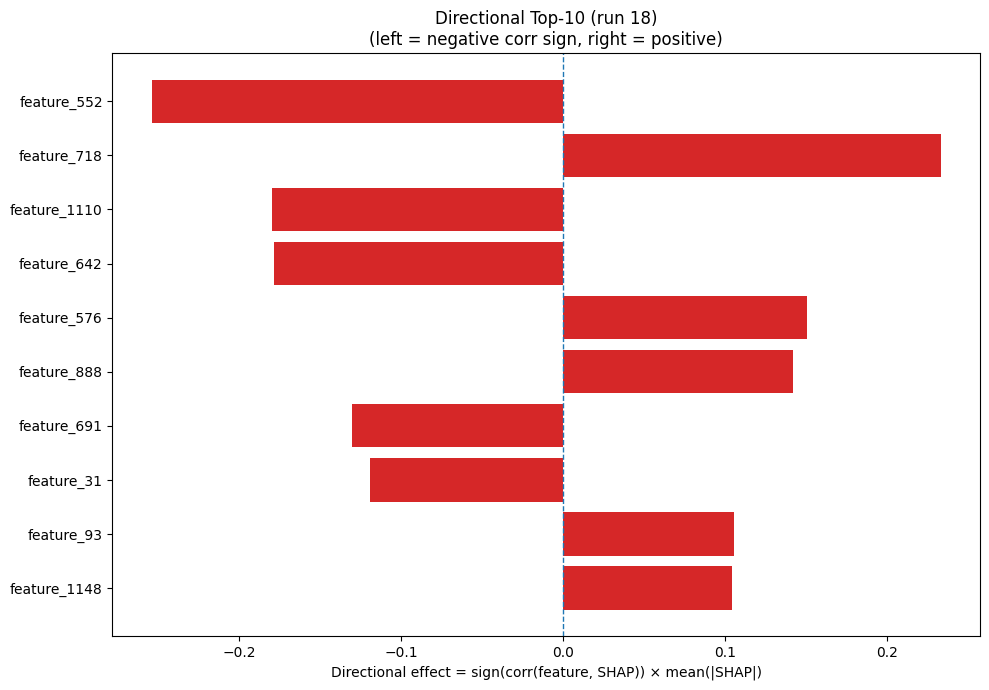

Values plotted in this chart, from the file beside it:
Index, Feature, CorrSign, MeanAbsSHAP, DirectionalEffect
552, feature_552, -1.0, 0.2536, -0.2536
718, feature_718, 1.0, 0.233, 0.233
1110, feature_1110, -1.0, 0.1798, -0.1798
642, feature_642, -1.0, 0.1785, -0.1785
576, feature_576, 1.0, 0.1507, 0.1507
888, feature_888, 1.0, 0.142, 0.142
691, feature_691, -1.0, 0.13, -0.13
31, feature_31, -1.0, 0.1193, -0.1193
93, feature_93, 1.0, 0.1053, 0.1053
1148, feature_1148, 1.0, 0.1046, 0.1046
617, feature_617, 1.0, 0.08428, 0.08428
631, feature_631, 1.0, 0.08391, 0.08391
658, feature_658, -1.0, 0.08381, -0.08381
16, feature_16, 1.0, 0.08316, 0.08316
958, feature_958, -1.0, 0.07598, -0.07598
786, feature_786, -1.0, 0.06766, -0.06766
577, feature_577, -1.0, 0.06311, -0.06311
18, feature_18, -1.0, 0.06259, -0.06259
1218, feature_1218, -1.0, 0.05961, -0.05961
15, feature_15, -1.0, 0.05634, -0.05634
1165, feature_1165, 1.0, 0.05481, 0.05481
732, feature_732, -1.0, 0.05452, -0.05452
243, feature_243, 1.0, 0.05384, 0.05384
938, feature_938, 1.0, 0.0527, 0.0527
1097, feature_1097, -1.0, 0.05061, -0.05061
779, feature_779, -1.0, 0.05039, -0.05039
963, feature_963, -1.0, 0.0478, -0.0478
290, feature_290, -1.0, 0.04592, -0.04592
422, feature_422, -1.0, 0.04365, -0.04365
153, feature_153, 1.0, 0.043, 0.043
1105, feature_1105, -1.0, 0.0408, -0.0408
675, feature_675, -1.0, 0.03922, -0.03922
1241, feature_1241, -1.0, 0.0375, -0.0375
1173, feature_1173, 1.0, 0.0357, 0.0357
990, feature_990, 1.0, 0.0355, 0.0355
927, feature_927, -1.0, 0.03538, -0.03538
999, feature_999, 1.0, 0.03415, 0.03415
333, feature_333, -1.0, 0.03287, -0.03287
44, feature_44, -1.0, 0.03185, -0.03185
1025, feature_1025, 1.0, 0.03134, 0.03134
656, feature_656, -1.0, 0.03133, -0.03133
423, feature_423, 1.0, 0.03115, 0.03115
140, feature_140, -1.0, 0.03031, -0.03031
635, feature_635, -1.0, 0.03003, -0.03003
500, feature_500, 1.0, 0.02992, 0.02992
757, feature_757, 1.0, 0.02952, 0.02952
919, feature_919, 1.0, 0.02938, 0.02938
700, feature_700, 1.0, 0.02678, 0.02678
1056, feature_1056, 1.0, 0.02638, 0.02638
1120, feature_1120, 1.0, 0.02617, 0.02617
972, feature_972, -1.0, 0.02611, -0.02611
1202, feature_1202, 1.0, 0.02601, 0.02601
30, feature_30, 1.0, 0.02583, 0.02583
1182, feature_1182, 1.0, 0.02473, 0.02473
1136, feature_1136, -1.0, 0.02471, -0.02471
329, feature_329, 1.0, 0.02429, 0.02429
1177, feature_1177, -1.0, 0.02342, -0.02342
987, feature_987, 1.0, 0.02305, 0.02305
265, feature_265, -1.0, 0.02287, -0.02287
1167, feature_1167, 1.0, 0.02244, 0.02244
... 1,220 more rows
